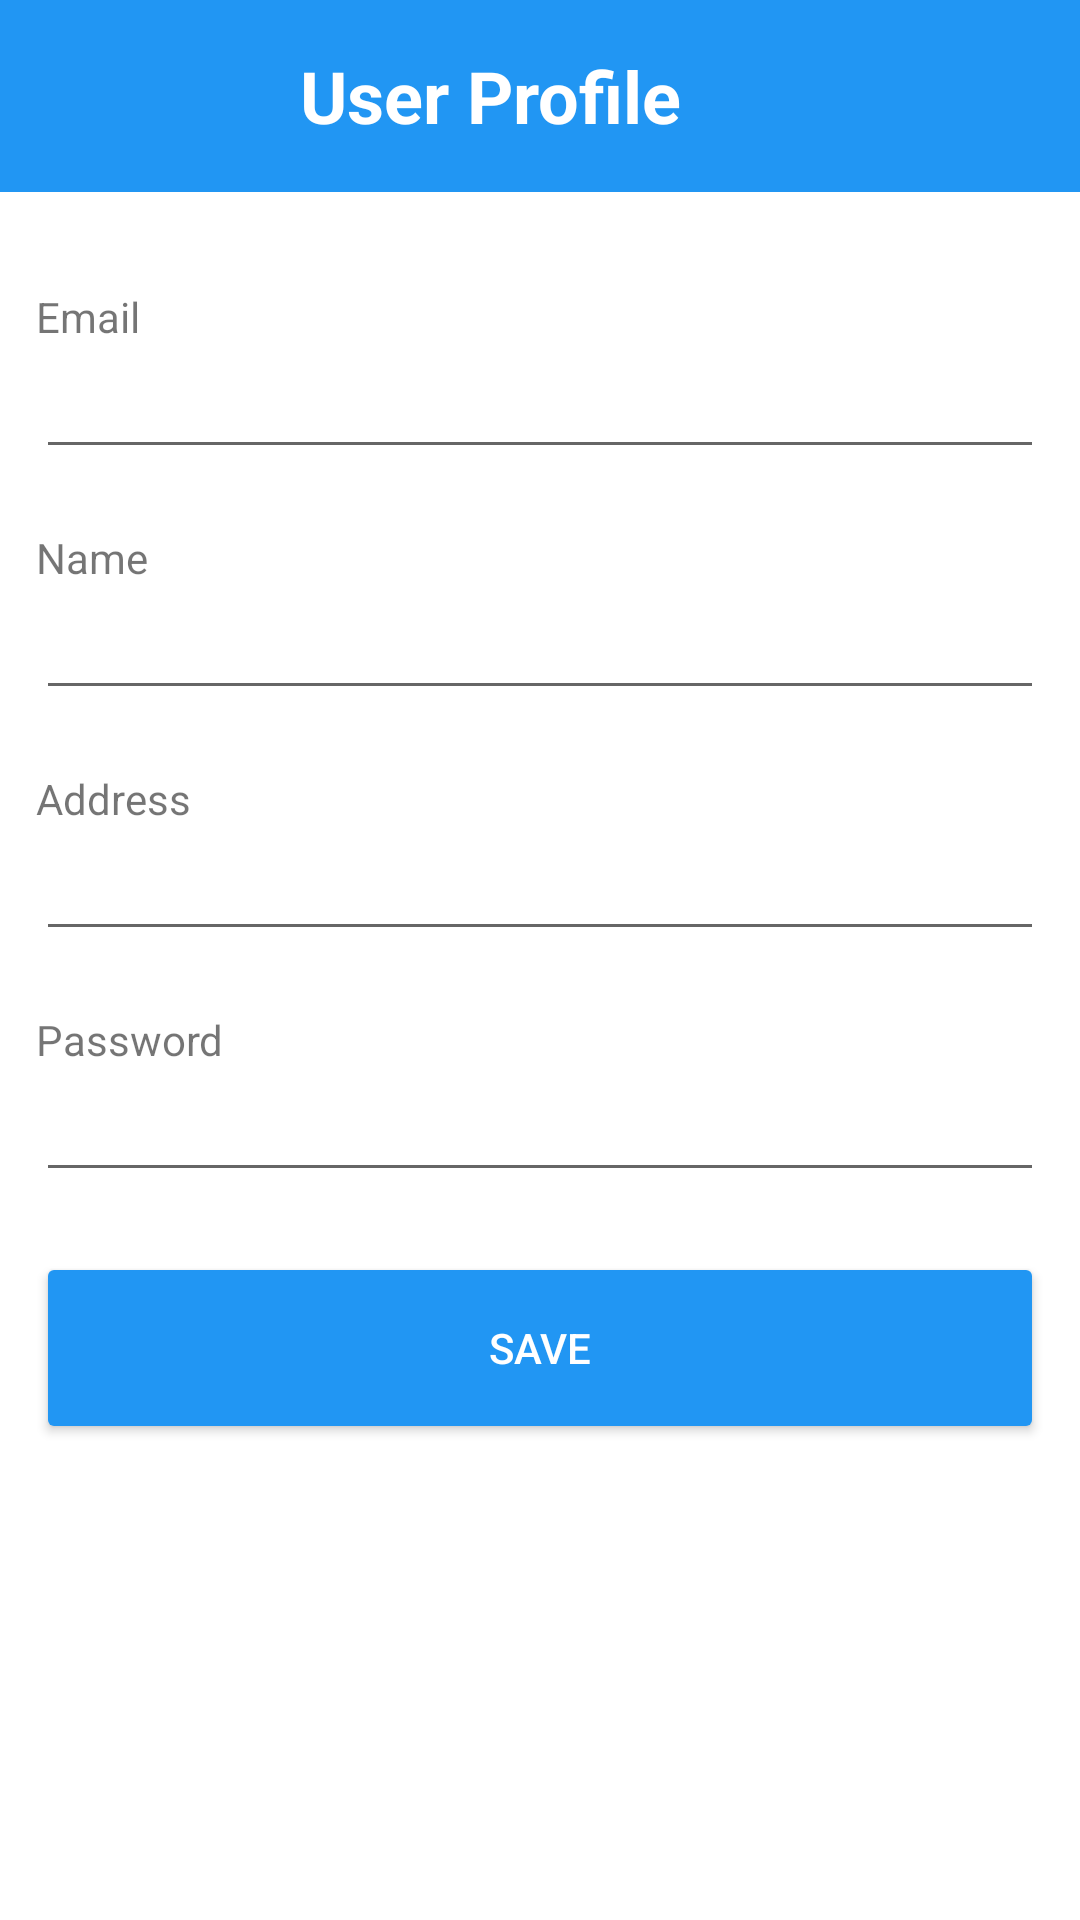

Write the Android layout XML for this screen, with the resource values it uses.
<!-- AndroidManifest.xml: application theme Theme.ResponsiConcertApp -->
<!-- res/layout/activity_profile.xml -->
<?xml version="1.0" encoding="utf-8"?>
<RelativeLayout xmlns:android="http://schemas.android.com/apk/res/android"
    xmlns:app="http://schemas.android.com/apk/res-auto"
    xmlns:tools="http://schemas.android.com/tools"
    android:layout_width="match_parent"
    android:layout_height="match_parent"
    tools:context=".views.activities.RegisterActivity">

    <LinearLayout
        android:id="@+id/top_linear_layout_id"
        android:layout_width="match_parent"
        android:layout_height="wrap_content"
        android:orientation="horizontal"
        android:background="#2196F3"
        android:layout_alignParentTop="true" >

        <ImageButton
            android:id="@+id/btnBack"
            android:layout_width="64dp"
            android:layout_height="64dp"
            android:background="@color/primary_color"
            android:layout_marginStart="12dp"
            android:src="@drawable/ic_back"
            app:tint="@color/white" />

        <TextView
            android:layout_gravity="center_vertical"
            android:layout_marginStart="24dp"
            android:textColor="@color/white"
            android:textStyle="bold"
            android:textSize="24sp"
            android:layout_width="wrap_content"
            android:layout_height="wrap_content"
            android:text="User Profile"/>

    </LinearLayout>

    <LinearLayout
        android:layout_width="match_parent"
        android:layout_height="wrap_content"
        android:layout_below="@id/top_linear_layout_id"
        android:layout_marginStart="12dp"
        android:layout_marginTop="12dp"
        android:layout_marginEnd="12dp"
        android:layout_marginBottom="12dp"
        android:orientation="vertical">

        <TextView
            android:layout_width="wrap_content"
            android:layout_height="wrap_content"
            android:layout_marginTop="20dp"
            android:text="Email" />

        <EditText
            android:id="@+id/etEmail"
            android:layout_width="match_parent"
            android:layout_height="wrap_content" />

        <TextView
            android:layout_width="wrap_content"
            android:layout_height="wrap_content"
            android:layout_marginTop="20dp"
            android:text="Name" />

        <EditText
            android:id="@+id/etName"
            android:layout_width="match_parent"
            android:layout_height="wrap_content" />

        <TextView
            android:layout_width="wrap_content"
            android:layout_height="wrap_content"
            android:layout_marginTop="20dp"
            android:text="Address" />

        <EditText
            android:id="@+id/etAddress"
            android:layout_width="match_parent"
            android:layout_height="wrap_content" />

        <TextView
            android:layout_width="wrap_content"
            android:layout_height="wrap_content"
            android:layout_marginTop="20dp"
            android:text="Password" />

        <EditText
            android:id="@+id/etPassword"
            android:layout_width="match_parent"
            android:layout_height="wrap_content" />



        <androidx.appcompat.widget.AppCompatButton
            android:id="@+id/btnUpdate"
            android:layout_width="match_parent"
            android:layout_height="64dp"
            android:layout_marginTop="20dp"
            android:backgroundTint="@color/primary_color"
            android:text="Save"
            android:textColor="@color/white" />

    </LinearLayout>

</RelativeLayout>
<!-- resources referenced by this layout -->
<resources>
  <color name="primary_color">#2196F3</color>
  <color name="white">#FFFFFFFF</color>
  <style name="Theme.ResponsiConcertApp" parent="Theme.MaterialComponents.DayNight.NoActionBar">
          
          <item name="colorPrimary">@color/purple_500</item>
          <item name="colorPrimaryVariant">@color/purple_700</item>
          <item name="colorOnPrimary">@color/white</item>
          
          <item name="colorSecondary">@color/teal_200</item>
          <item name="colorSecondaryVariant">@color/teal_700</item>
          <item name="colorOnSecondary">@color/black</item>
          
          <item name="android:statusBarColor">?attr/colorPrimaryVariant</item>
          
      </style>
  <color name="purple_500">#FF6200EE</color>
  <color name="purple_700">#FF3700B3</color>
  <color name="teal_200">#FF03DAC5</color>
  <color name="teal_700">#FF018786</color>
  <color name="black">#FF000000</color>
</resources>
